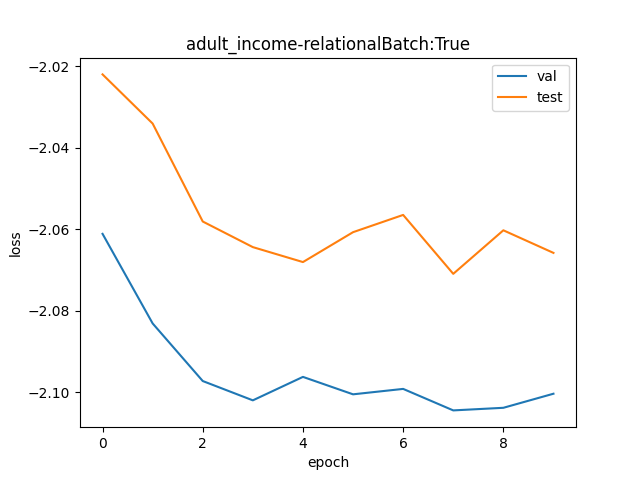

The file beside this chart, header and first rows:
val, test
0.1273, 0.1324
0.1245, 0.1308
0.1228, 0.1277
0.1222, 0.1269
0.1229, 0.1264
0.1224, 0.1274
0.1226, 0.1279
0.1219, 0.1261
0.122, 0.1274
0.1224, 0.1267
